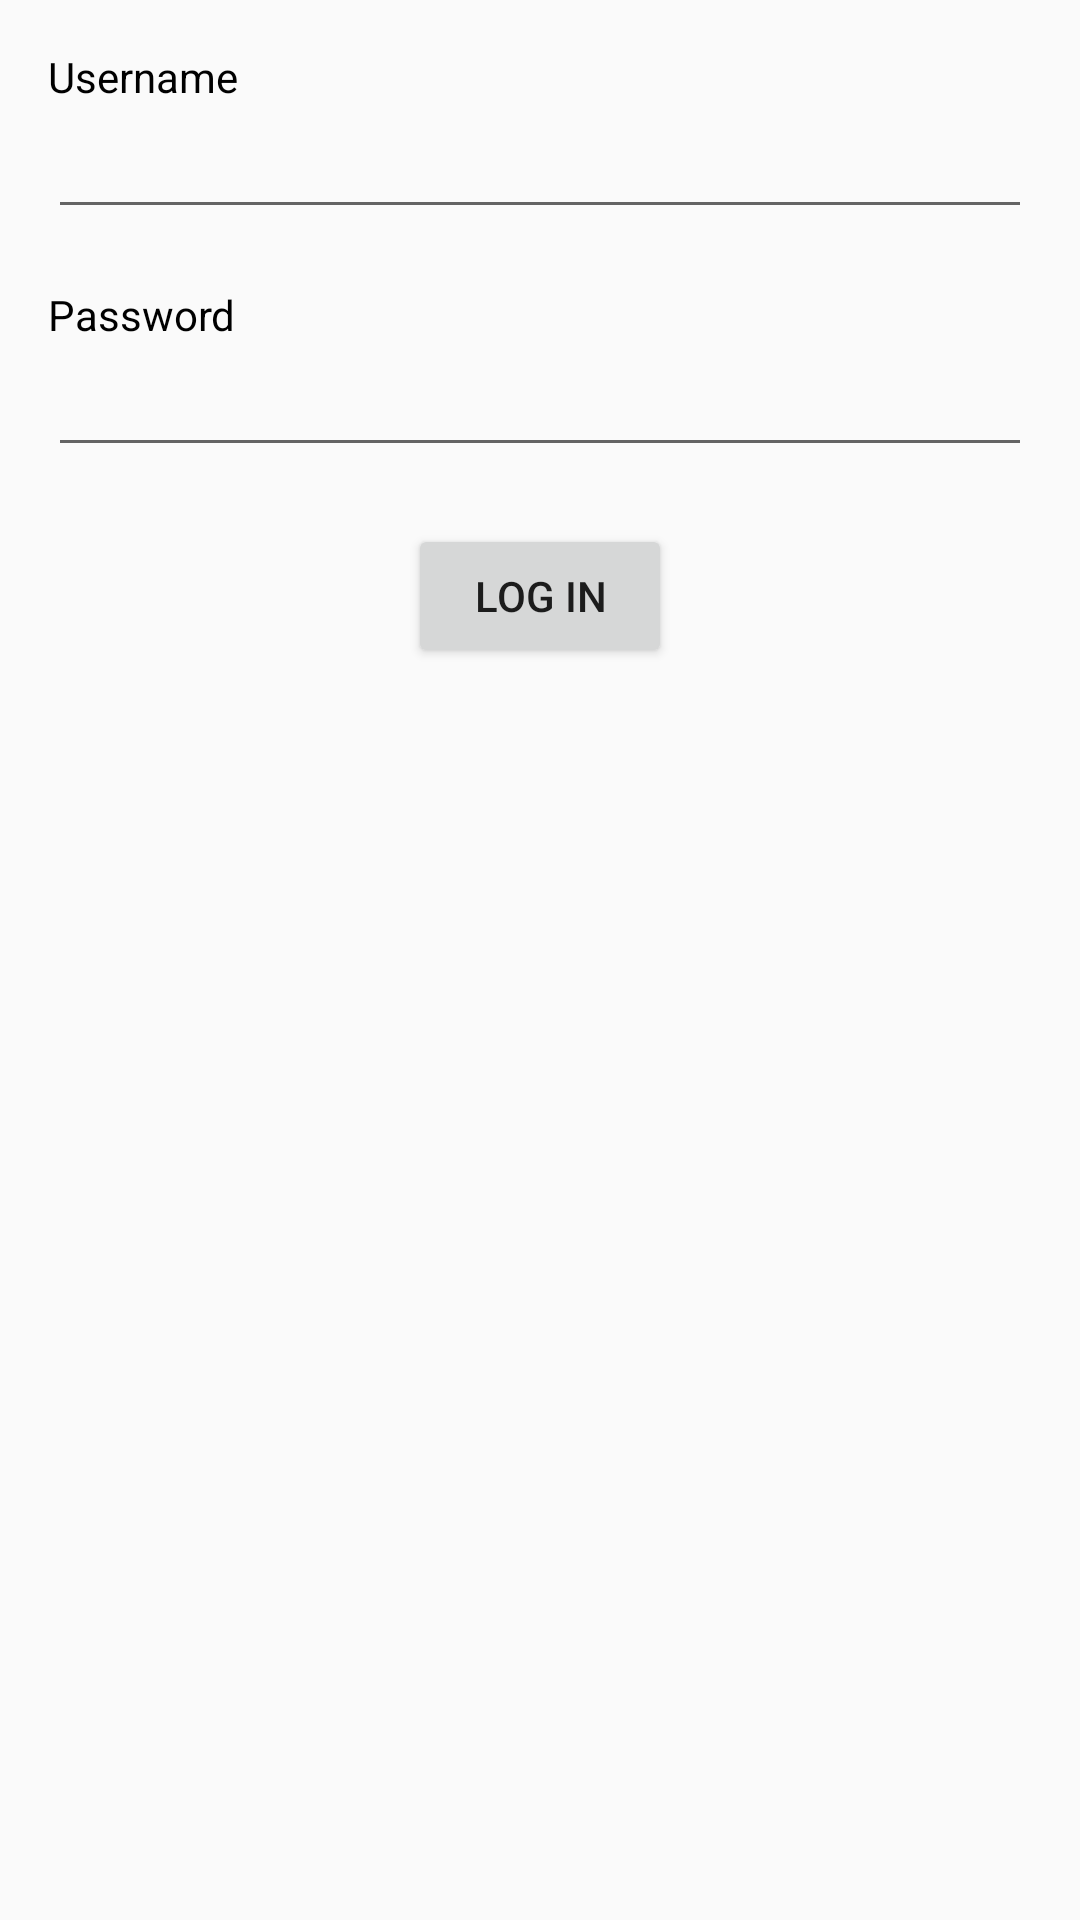

This screen was rendered from an Android layout file. Write that file and the resources it references.
<!-- AndroidManifest.xml: application theme AppTheme -->
<!-- res/layout/activity_main.xml -->
<?xml version="1.0" encoding="utf-8"?>
<LinearLayout xmlns:android="http://schemas.android.com/apk/res/android"
    xmlns:app="http://schemas.android.com/apk/res-auto"
    xmlns:tools="http://schemas.android.com/tools"
    android:layout_width="match_parent"
    android:layout_height="match_parent"
    android:orientation="vertical"
    android:paddingLeft="16dp"
    android:paddingRight="16dp"
    android:paddingTop="16dp"
    tools:context=".MainActivity">
    <TextView
        android:id="@+id/usernameTextView"
        android:layout_width="match_parent"
        android:layout_height="wrap_content"
        android:text="@string/username"
        android:textColor="@android:color/black"/>
    <EditText
        android:id="@+id/usernameEditText"
        android:layout_width="match_parent"
        android:layout_height="wrap_content" />
    <TextView
        android:id="@+id/usernameError"
        android:layout_width="match_parent"
        android:layout_height="wrap_content"
        android:textColor="@android:color/holo_red_dark"/>
    <TextView
        android:id="@+id/passwordTextView"
        android:layout_width="match_parent"
        android:layout_height="wrap_content"
        android:text="@string/password"
        android:textColor="@android:color/black"/>
    <EditText
        android:id="@+id/passwordEditText"
        android:layout_width="match_parent"
        android:layout_height="wrap_content"
        android:inputType="textPassword"/>
    <TextView
        android:id="@+id/passwordError"
        android:layout_width="match_parent"
        android:layout_height="wrap_content"
        android:textColor="@android:color/holo_red_dark"/>
    <Button
        android:layout_width="wrap_content"
        android:text="@string/login"
        android:onClick="LogInClick"
        android:layout_gravity="center"
        android:layout_height="wrap_content" />
    <TextView
        android:id="@+id/logInResult"
        android:layout_gravity="center"
        android:layout_width="wrap_content"
        android:layout_height="wrap_content"
        android:textColor="@android:color/holo_green_dark"/>
</LinearLayout>
<!-- resources referenced by this layout -->
<resources>
  <string name="login">Log in</string>
  <string name="password">Password</string>
  <string name="username">Username</string>
  <style name="AppTheme" parent="Theme.AppCompat.Light.DarkActionBar">
          
          <item name="colorPrimary">@color/colorPrimary</item>
          <item name="colorPrimaryDark">@color/colorPrimaryDark</item>
          <item name="colorAccent">@color/colorAccent</item>
      </style>
  <!-- not gathered from this repository: default colours our renderer supplied (Android Studio template values) -->
  <color name="colorPrimary">#FF6200EE</color>
  <color name="colorPrimaryDark">#FF3700B3</color>
  <color name="colorAccent">#FF03DAC5</color>
</resources>
